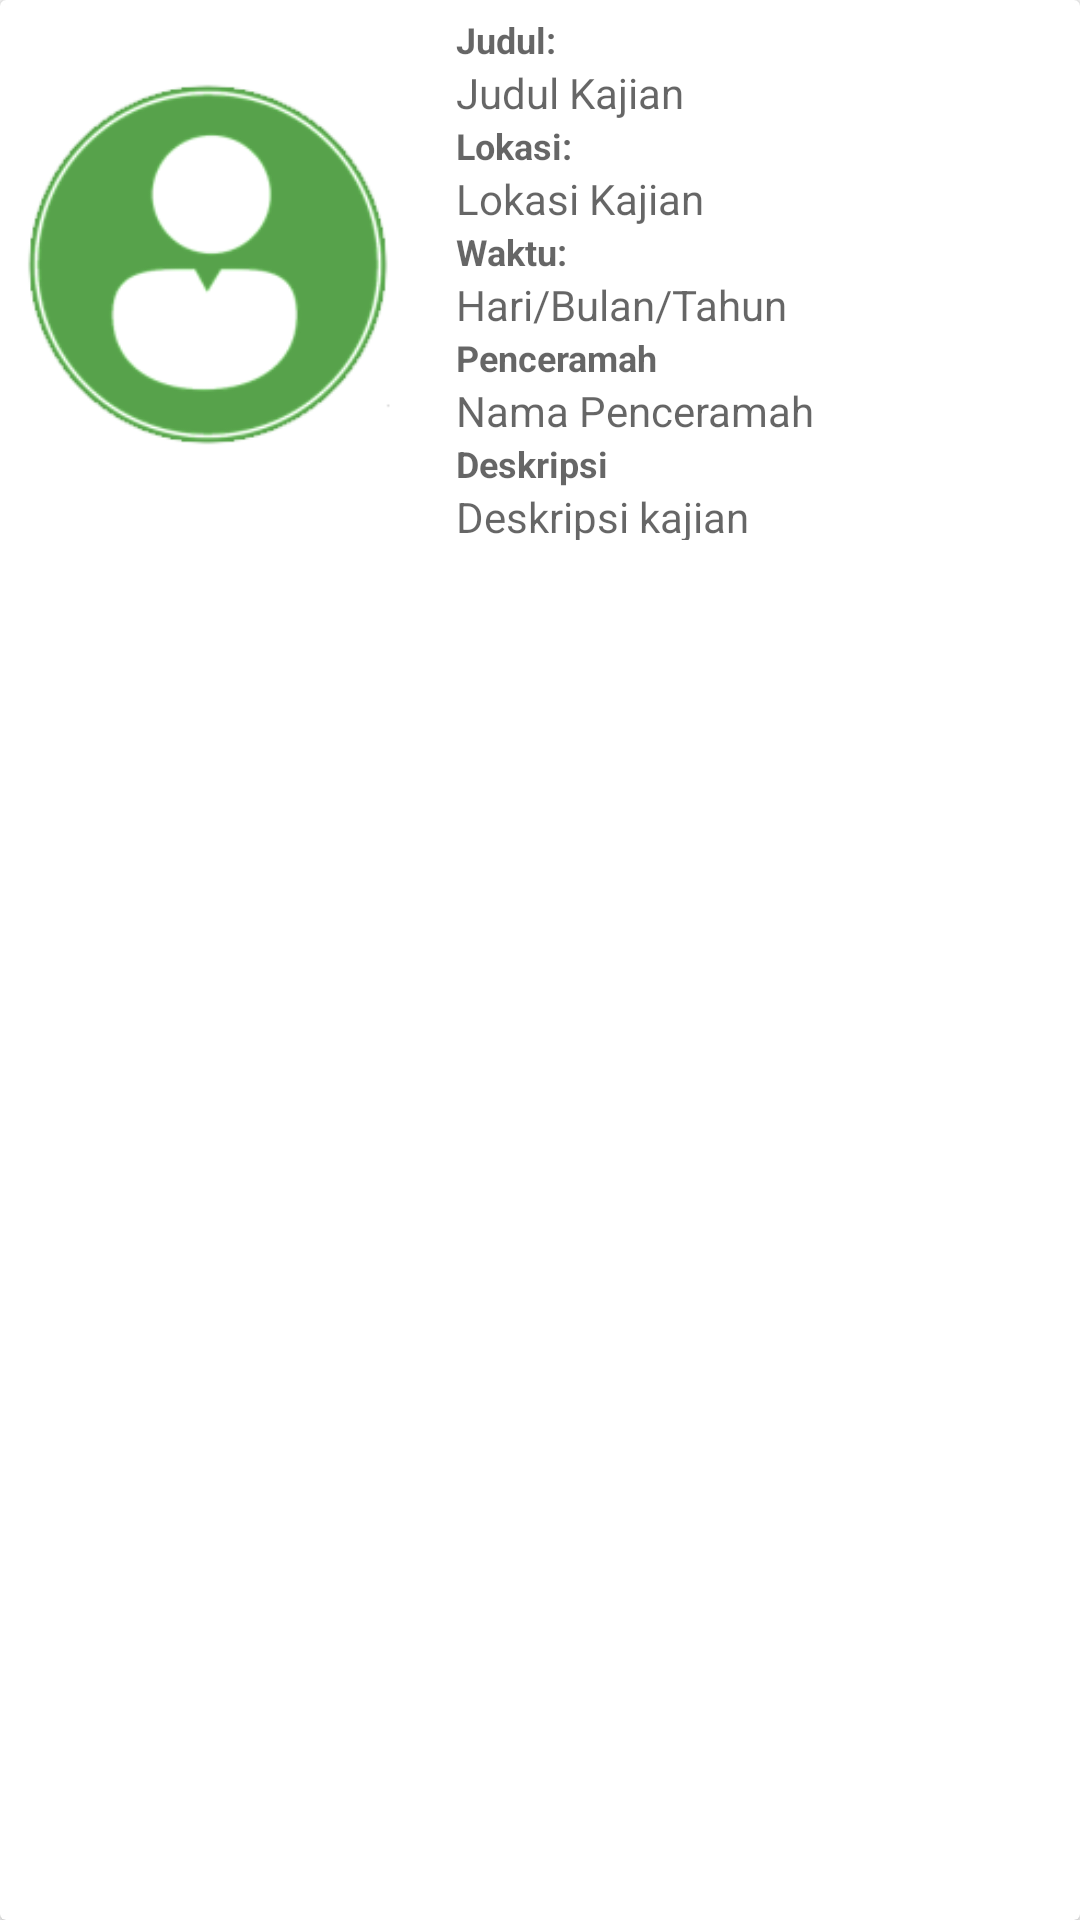

Write the Android layout XML for this screen, with the resource values it uses.
<!-- AndroidManifest.xml: application theme AppTheme -->
<!-- res/layout/kajian_row.xml -->
<?xml version="1.0" encoding="utf-8"?>
<android.support.v7.widget.CardView xmlns:android="http://schemas.android.com/apk/res/android"
    android:layout_width="match_parent"
    android:layout_height="wrap_content"
    android:layout_marginBottom="10dp"
    >

    <LinearLayout
        android:id="@+id/linearLayoutKajian"
        android:layout_width="match_parent"
        android:layout_height="wrap_content"
        android:orientation="horizontal">

        <ImageView
            android:id="@+id/vpotokajian"
            android:layout_width="140dp"
            android:layout_height="180dp"
            android:src="@drawable/logo_profil" />

        <LinearLayout
            android:layout_width="match_parent"
            android:layout_height="match_parent"
            android:layout_marginLeft="12dp"
            android:layout_marginTop="5dp"
            android:orientation="vertical">

            <TextView
                android:layout_width="match_parent"
                android:layout_height="wrap_content"
                android:hint="Judul:"
                android:textColor="@color/colorPrimaryDark"
                android:textSize="12dp"
                android:textStyle="bold" />

            <TextView
                android:id="@+id/vnamakajian"
                android:layout_width="match_parent"
                android:layout_height="wrap_content"
                android:hint="Judul Kajian" />


            <TextView
                android:layout_width="match_parent"
                android:layout_height="wrap_content"
                android:hint="Lokasi:"
                android:textColor="@color/colorPrimaryDark"
                android:textSize="12dp"
                android:textStyle="bold"
                />

            <TextView
                android:id="@+id/vlokasikajian"
                android:layout_width="match_parent"
                android:layout_height="wrap_content"
                android:hint="Lokasi Kajian" />

            <TextView
                android:layout_width="match_parent"
                android:layout_height="wrap_content"
                android:hint="Waktu:"
                android:textColor="@color/colorPrimaryDark"
                android:textSize="12dp"
                android:textStyle="bold" />

            <TextView
                android:id="@+id/vwaktukajian"
                android:layout_width="match_parent"
                android:layout_height="wrap_content"
                android:hint="Hari/Bulan/Tahun" />

            <TextView
                android:layout_width="match_parent"
                android:layout_height="wrap_content"
                android:hint="Penceramah"
                android:textColor="@color/colorPrimaryDark"
                android:textSize="12dp"
                android:textStyle="bold" />

            <TextView
                android:id="@+id/vpenceramah"
                android:layout_width="match_parent"
                android:layout_height="wrap_content"
                android:hint="Nama Penceramah" />

            <TextView
                android:layout_width="match_parent"
                android:layout_height="wrap_content"
                android:hint="Deskripsi"
                android:textColor="@color/colorPrimaryDark"
                android:textSize="12dp"
                android:textStyle="bold" />

            <TextView
                android:id="@+id/vdeskripsi"
                android:layout_width="match_parent"
                android:layout_height="wrap_content"
                android:hint="Deskripsi kajian" />
        </LinearLayout>
    </LinearLayout>
</android.support.v7.widget.CardView>
<!-- resources referenced by this layout -->
<resources>
  <color name="colorPrimaryDark">#1B5E20</color>
  <!-- drawable logo_profil: png bitmap (drawable, 27612 bytes) -->
  <style name="AppTheme" parent="Theme.AppCompat.Light.DarkActionBar">
          
          <item name="colorPrimary">#31c13d</item>
          <item name="colorPrimaryDark">#0f8618</item>
          <item name="colorAccent">#131613</item>
      </style>
</resources>
